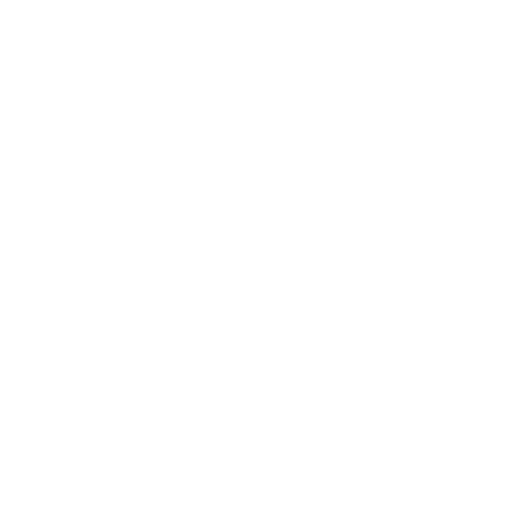
t = 0.00 s
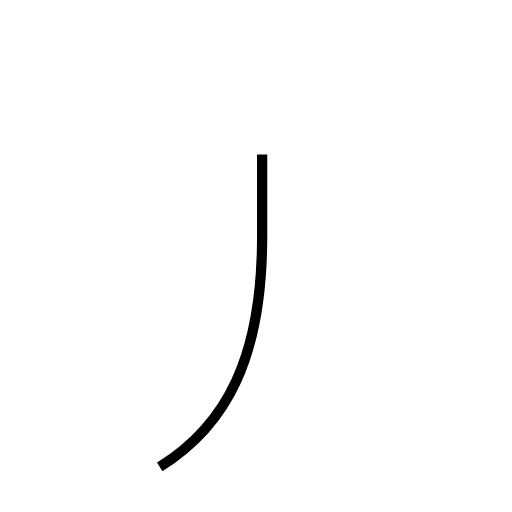
t = 1.02 s
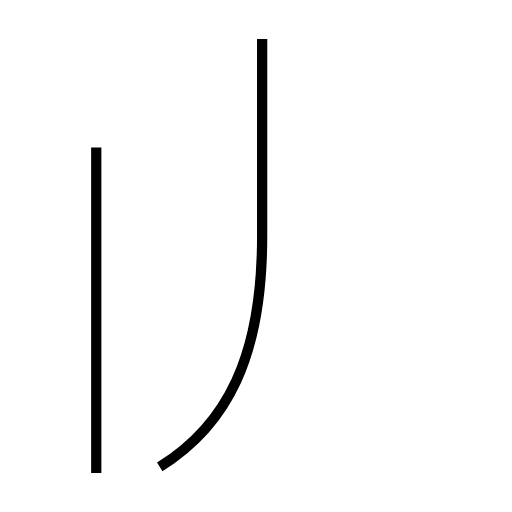
t = 2.31 s
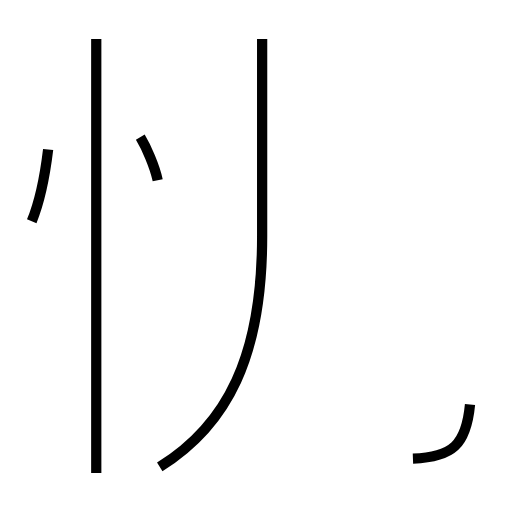
t = 3.24 s
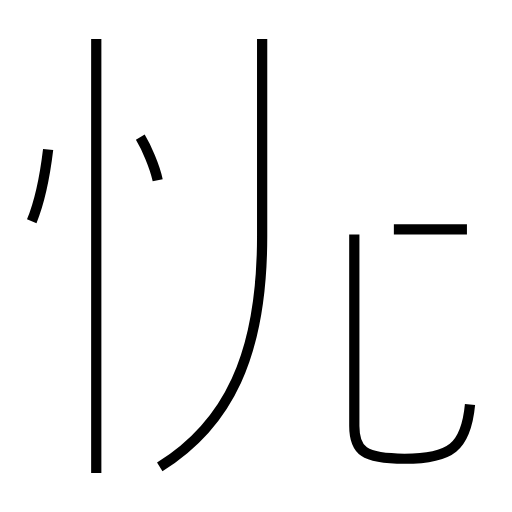
t = 4.25 s
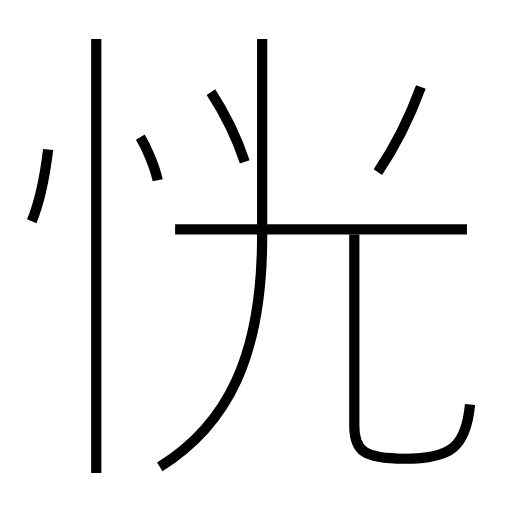
t = 5.40 s

The animated SVG that drew these frames (rendered in a browser with its animation timeline set to each time). Animation: 8 SMIL elements (animate=8); one cycle of 5.40 s.

<?xml version='1.0' encoding='utf-8'?>
<svg viewBox="0.0 -6.0 50.0 50.0" version="1.1" xmlns="http://www.w3.org/2000/svg"><rect x="-1000" y="-1000" width="2000" height="2000" stroke="white" fill="white" /><g style="fill:none;stroke:#000000;stroke-width:1"><path d="M 15.6 1.6 C 22.2 -2.5 25.6 -9.2 25.6 -20.9 L 25.6 -40.2 " transform="translate(0.0 38.0)" stroke-dasharray="45.14843855440194" stroke-dashoffset="45.14843855440194"><animate attributeName="stroke-dashoffset" from="45.14843855440194" to="0" dur="1.3544531566320581s" begin="0s" fill="freeze" /></path><path d="M 9.4 2.2 L 9.4 -40.2 " transform="translate(0.0 38.0)" stroke-dasharray="42.400000000000006" stroke-dashoffset="42.400000000000006"><animate attributeName="stroke-dashoffset" from="42.400000000000006" to="0" dur="1.272s" begin="1.3544531566320581s" fill="freeze" /></path><path d="M 3.1 -22.4 C 3.8 -24.1 4.4 -26.9 4.7 -29.4 " transform="translate(0.0 38.0)" stroke-dasharray="7.198522233494235" stroke-dashoffset="7.198522233494235"><animate attributeName="stroke-dashoffset" from="7.198522233494235" to="0" dur="0.21595566700482705s" begin="2.626453156632058s" fill="freeze" /></path><path d="M 15.4 -26.4 C 15.1 -27.8 14.3 -29.6 13.7 -30.6 " transform="translate(0.0 38.0)" stroke-dasharray="4.547272089248963" stroke-dashoffset="4.547272089248963"><animate attributeName="stroke-dashoffset" from="4.547272089248963" to="0" dur="0.1364181626774689s" begin="2.842408823636885s" fill="freeze" /></path><path d="M 45.9 -4.5 C 45.5 -0.3 44.0 0.8 39.5 0.8 C 35.5 0.8 34.6 0.0 34.6 -2.4 L 34.6 -21.1 " transform="translate(0.0 38.0)" stroke-dasharray="35.16930842754428" stroke-dashoffset="35.16930842754428"><animate attributeName="stroke-dashoffset" from="35.16930842754428" to="0" dur="1.0550792528263284s" begin="2.978826986314354s" fill="freeze" /></path><path d="M 45.6 -21.6 L 17.1 -21.6 " transform="translate(0.0 38.0)" stroke-dasharray="28.5" stroke-dashoffset="28.5"><animate attributeName="stroke-dashoffset" from="28.5" to="0" dur="0.855s" begin="4.033906239140682s" fill="freeze" /></path><path d="M 23.9 -28.2 C 23.1 -30.6 21.9 -33.0 20.6 -35.0 " transform="translate(0.0 38.0)" stroke-dasharray="7.5780138195541396" stroke-dashoffset="7.5780138195541396"><animate attributeName="stroke-dashoffset" from="7.5780138195541396" to="0" dur="0.22734041458662418s" begin="4.888906239140683s" fill="freeze" /></path><path d="M 36.9 -27.2 C 38.4 -29.4 40.0 -32.5 41.1 -35.5" transform="translate(0.0 38.0)" stroke-dasharray="9.32349987874511" stroke-dashoffset="9.32349987874511"><animate attributeName="stroke-dashoffset" from="9.32349987874511" to="0" dur="0.2797049963623533s" begin="5.116246653727307s" fill="freeze" /></path></g></svg>
